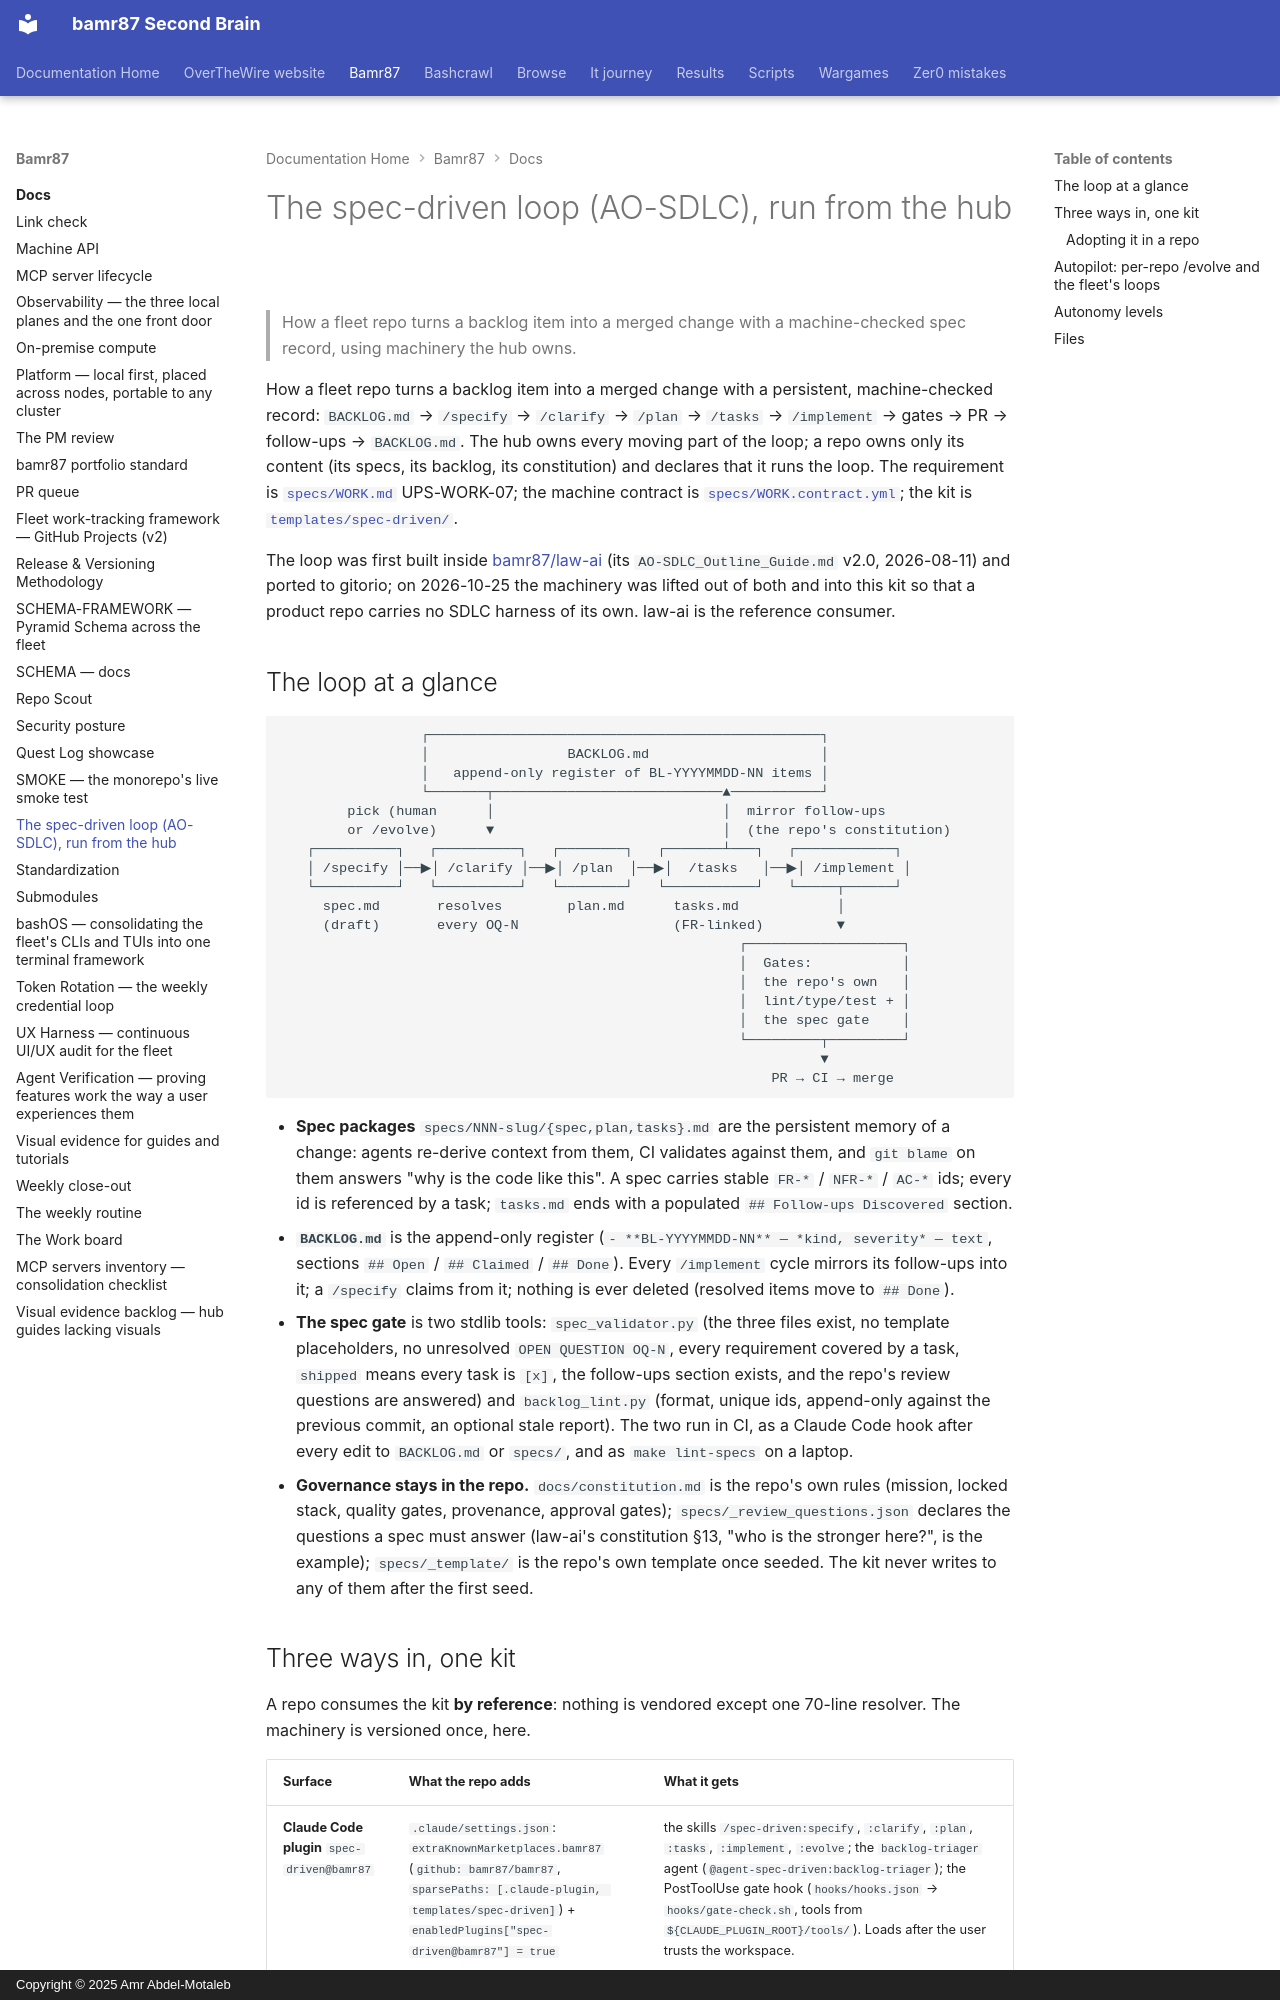

repository: bamr87/README · page: bamr87/docs/SPEC-DRIVEN/index.html · generator: mkdocs · copyright: Copyright © 2025 Amr Abdel-Motaleb

---
source_file: docs/SPEC-DRIVEN.md
source_repo: bamr87/bamr87
source_url: https://github.com/bamr87/bamr87/blob/main/docs/SPEC-DRIVEN.md
title: The spec-driven loop (AO-SDLC), run from the hub
---
# The spec-driven loop (AO-SDLC), run from the hub

> How a fleet repo turns a backlog item into a merged change with a machine-checked spec record, using machinery the hub owns.

How a fleet repo turns a backlog item into a merged change with a persistent, machine-checked record: `BACKLOG.md` → `/specify` → `/clarify` → `/plan` → `/tasks` → `/implement` → gates → PR → follow-ups → `BACKLOG.md`. The hub owns every moving part of the loop; a repo owns only its content (its specs, its backlog, its constitution) and declares that it runs the loop. The requirement is [`specs/WORK.md`](../specs/WORK.md) UPS-WORK-07; the machine contract is [`specs/WORK.contract.yml`](../specs/WORK.contract.yml); the kit is [`templates/spec-driven/`](../templates/spec-driven/README.md).

The loop was first built inside [bamr87/law-ai](https://github.com/bamr87/law-ai) (its `AO-SDLC_Outline_Guide.md` v2.0, 2026-08-11) and ported to gitorio; on 2026-10-25 the machinery was lifted out of both and into this kit so that a product repo carries no SDLC harness of its own. law-ai is the reference consumer.

## The loop at a glance

```
                 ┌────────────────────────────────────────────────┐
                 │                 BACKLOG.md                     │
                 │   append-only register of BL-YYYYMMDD-NN items │
                 └───────┬────────────────────────────▲───────────┘
        pick (human      │                            │  mirror follow-ups
        or /evolve)      ▼                            │  (the repo's constitution)
   ┌──────────┐   ┌──────────┐   ┌────────┐   ┌───────┴───┐   ┌────────────┐
   │ /specify │──▶│ /clarify │──▶│ /plan  │──▶│  /tasks   │──▶│ /implement │
   └──────────┘   └──────────┘   └────────┘   └───────────┘   └─────┬──────┘
     spec.md       resolves        plan.md      tasks.md            │
     (draft)       every OQ-N                   (FR-linked)         ▼
                                                        ┌───────────────────┐
                                                        │  Gates:           │
                                                        │  the repo's own   │
                                                        │  lint/type/test + │
                                                        │  the spec gate    │
                                                        └─────────┬─────────┘
                                                                  ▼
                                                            PR → CI → merge
```

- **Spec packages** `specs/NNN-slug/{spec,plan,tasks}.md` are the persistent memory of a change: agents re-derive context from them, CI validates against them, and `git blame` on them answers "why is the code like this". A spec carries stable `FR-*` / `NFR-*` / `AC-*` ids; every id is referenced by a task; `tasks.md` ends with a populated `## Follow-ups Discovered` section.
- **`BACKLOG.md`** is the append-only register (`- **BL-YYYYMMDD-NN** — *kind, severity* — text`, sections `## Open` / `## Claimed` / `## Done`). Every `/implement` cycle mirrors its follow-ups into it; a `/specify` claims from it; nothing is ever deleted (resolved items move to `## Done`).
- **The spec gate** is two stdlib tools: `spec_validator.py` (the three files exist, no template placeholders, no unresolved `OPEN QUESTION OQ-N`, every requirement covered by a task, `shipped` means every task is `[x]`, the follow-ups section exists, and the repo's review questions are answered) and `backlog_lint.py` (format, unique ids, append-only against the previous commit, an optional stale report). The two run in CI, as a Claude Code hook after every edit to `BACKLOG.md` or `specs/`, and as `make lint-specs` on a laptop.
- **Governance stays in the repo.** `docs/constitution.md` is the repo's own rules (mission, locked stack, quality gates, provenance, approval gates); `specs/_review_questions.json` declares the questions a spec must answer (law-ai's constitution §13, "who is the stronger here?", is the example); `specs/_template/` is the repo's own template once seeded. The kit never writes to any of them after the first seed.
